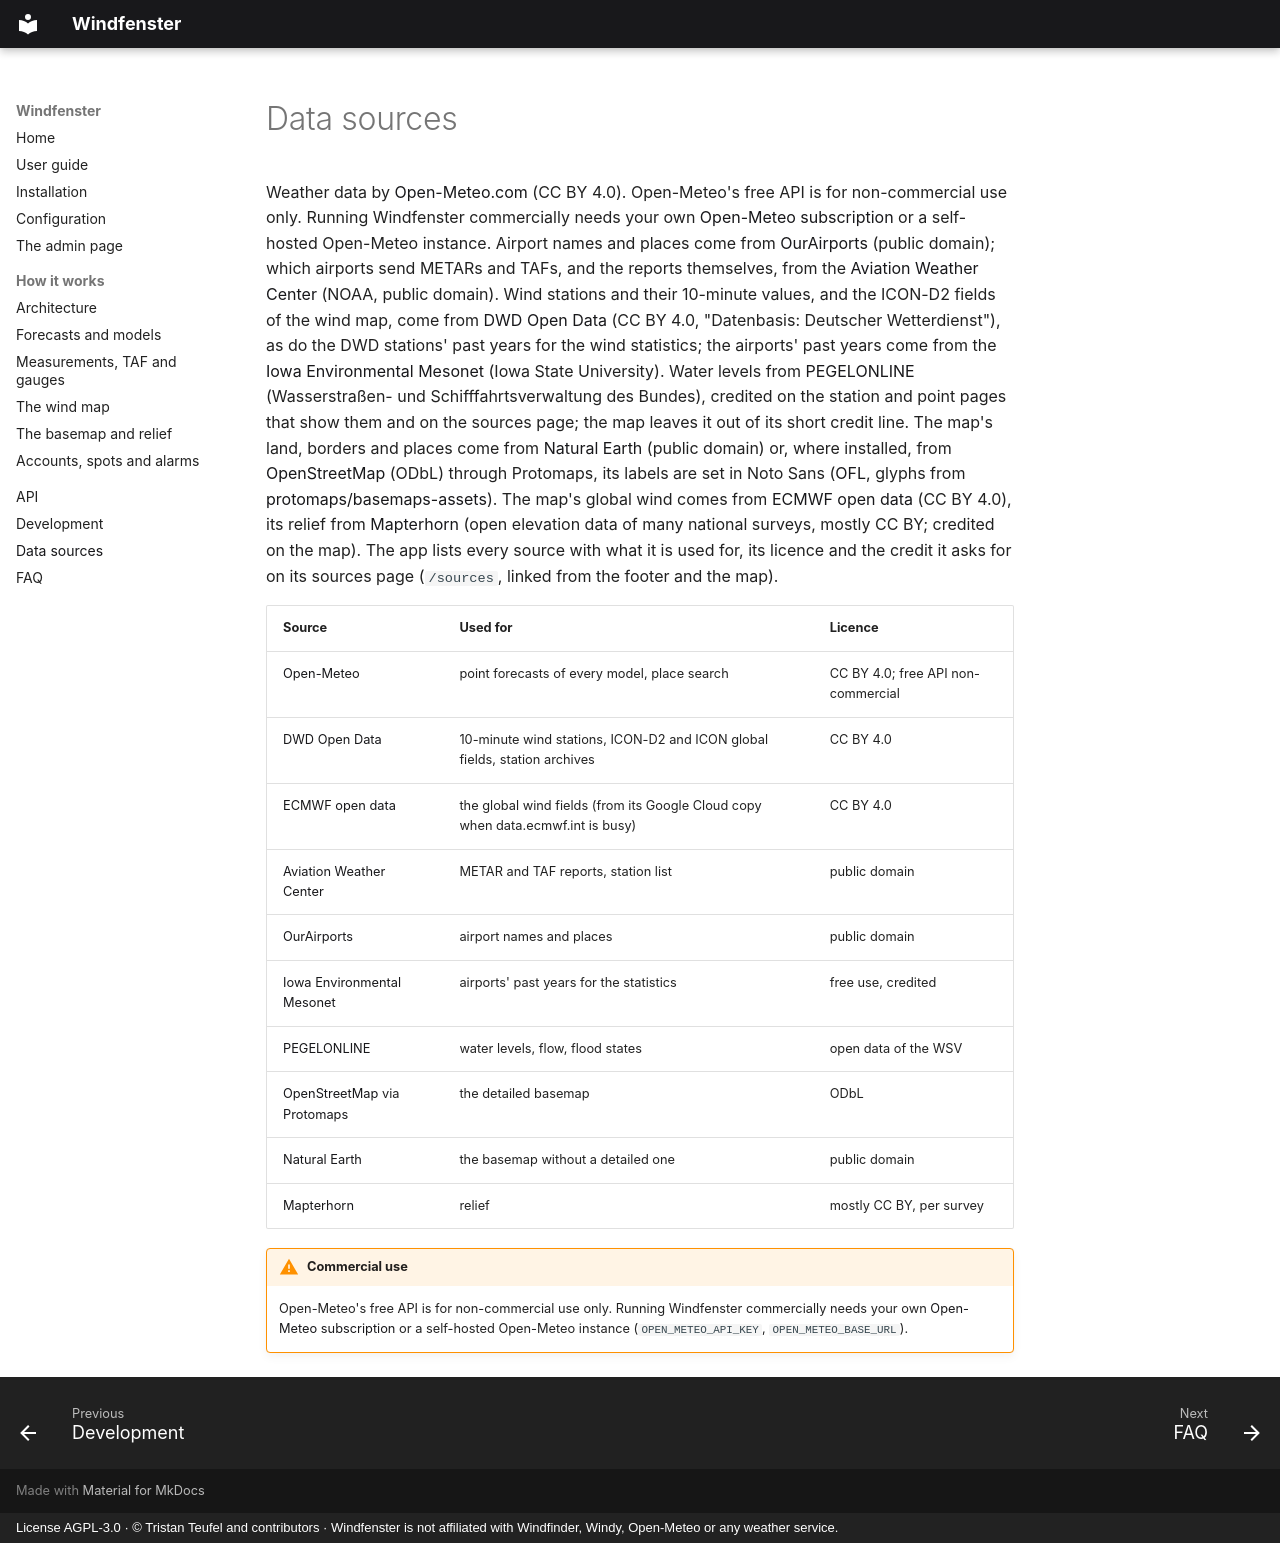

repository: firsttris/windfenster · page: data-sources.html · generator: mkdocs · copyright: License AGPL-3.0 · © Tristan Teufel and contributors · Windfenster is not affiliated with Windfinder, Windy, Open-Meteo or any weather service.

---
description: The open data behind Windfenster - Open-Meteo, DWD Open Data, ECMWF open data, aviationweather.gov, OurAirports, PEGELONLINE, OpenStreetMap via Protomaps, Mapterhorn - and their licences.
---

# Data sources

Weather data by [Open-Meteo.com](https://open-meteo.com/) (CC BY 4.0). Open-Meteo's free API
is for non-commercial use only. Running Windfenster commercially needs your own
[Open-Meteo subscription](https://open-meteo.com/en/pricing) or a self-hosted Open-Meteo
instance. Airport names and places come from [OurAirports](https://ourairports.com/data/)
(public domain); which airports send METARs and TAFs, and the reports themselves, from the
[Aviation Weather Center](https://aviationweather.gov/) (NOAA, public domain). Wind stations and
their 10-minute values, and the ICON-D2 fields of the wind map, come from
[DWD Open Data](https://opendata.dwd.de/) (CC BY 4.0, "Datenbasis: Deutscher Wetterdienst"), as do the DWD stations' past years for
the wind statistics; the airports' past years come from the
[Iowa Environmental Mesonet](https://mesonet.agron.iastate.edu/) (Iowa State University). Water
levels from [PEGELONLINE](https://www.pegelonline.wsv.de/) (Wasserstraßen- und Schifffahrtsverwaltung des
Bundes), credited on the station and point pages that show them and on the sources page; the map
leaves it out of its short credit line. The map's land, borders and places come from
[Natural Earth](https://www.naturalearthdata.com/) (public domain) or, where installed, from
[OpenStreetMap](https://www.openstreetmap.org/copyright) (ODbL) through Protomaps, its labels are set in Noto
Sans ([OFL](https://github.com/firsttris/windfenster/blob/main/web/public/glyphs/OFL.txt), glyphs from
[protomaps/basemaps-assets](https://github.com/protomaps/basemaps-assets)). The map's
global wind comes from [ECMWF open data](https://www.ecmwf.int/en/forecasts/datasets/open-data)
(CC BY 4.0), its relief from [Mapterhorn](https://mapterhorn.com/attribution) (open elevation
data of many national surveys, mostly CC BY; credited on the map). The app lists every source with
what it is used for, its licence and the credit it asks for on its sources page (`/sources`,
linked from the footer and the map).

| Source | Used for | Licence |
|---|---|---|
| [Open-Meteo](https://open-meteo.com/) | point forecasts of every model, place search | CC BY 4.0; free API non-commercial |
| [DWD Open Data](https://opendata.dwd.de/) | 10-minute wind stations, ICON-D2 and ICON global fields, station archives | CC BY 4.0 |
| [ECMWF open data](https://www.ecmwf.int/en/forecasts/datasets/open-data) | the global wind fields (from its Google Cloud copy when data.ecmwf.int is busy) | CC BY 4.0 |
| [Aviation Weather Center](https://aviationweather.gov/) | METAR and TAF reports, station list | public domain |
| [OurAirports](https://ourairports.com/data/) | airport names and places | public domain |
| [Iowa Environmental Mesonet](https://mesonet.agron.iastate.edu/) | airports' past years for the statistics | free use, credited |
| [PEGELONLINE](https://www.pegelonline.wsv.de/) | water levels, flow, flood states | open data of the WSV |
| [OpenStreetMap](https://www.openstreetmap.org/copyright) via [Protomaps](https://protomaps.com/) | the detailed basemap | ODbL |
| [Natural Earth](https://www.naturalearthdata.com/) | the basemap without a detailed one | public domain |
| [Mapterhorn](https://mapterhorn.com/attribution) | relief | mostly CC BY, per survey |

!!! warning "Commercial use"
    Open-Meteo's free API is for non-commercial use only. Running Windfenster commercially needs
    your own [Open-Meteo subscription](https://open-meteo.com/en/pricing) or a self-hosted
    Open-Meteo instance (`OPEN_METEO_API_KEY`, `OPEN_METEO_BASE_URL`).
